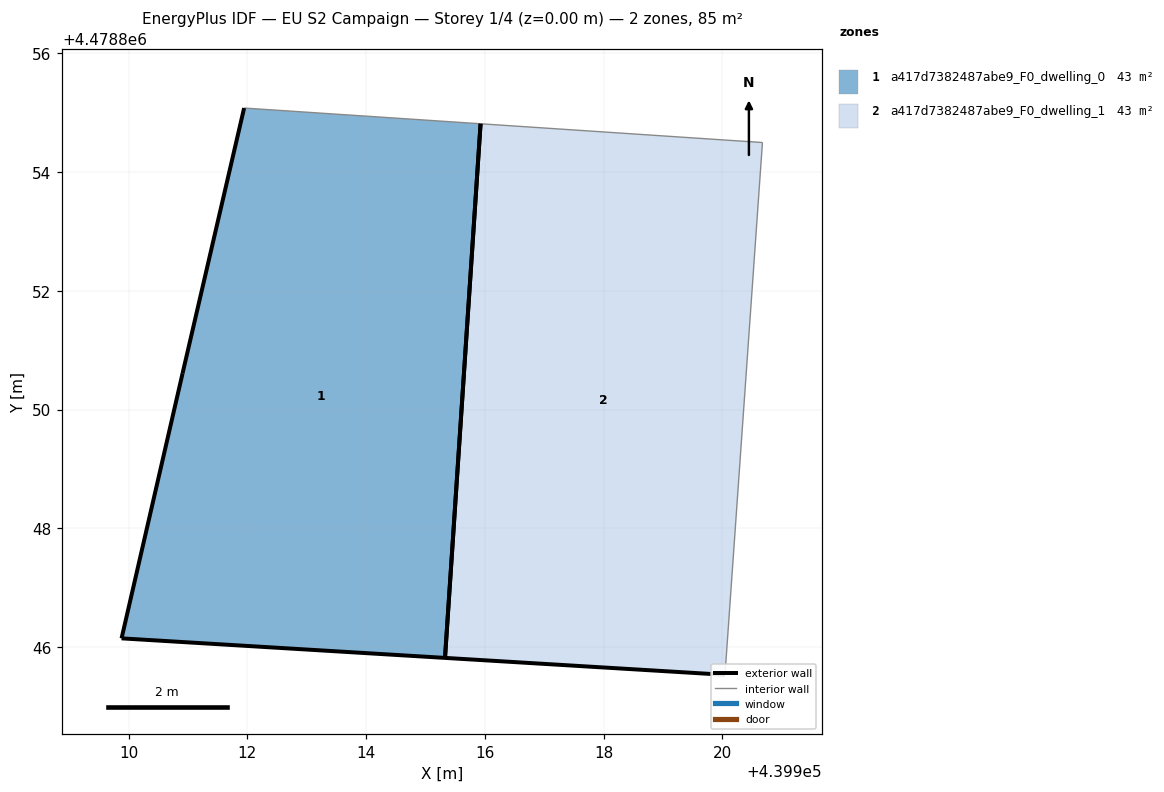
=== STOREY PLAN SPEC (per zone: floor XY polygon, exterior-wall plan segments, windows/doors) ===
zone 1: a417d7382487abe9_F0_dwelling_0  (42.7 m²)
  floor: (439915.33, 4478845.82) (439915.93, 4478854.82) (439911.95, 4478855.08) (439910.91, 4478850.62) (439909.88, 4478846.15)
  exterior wall: (439915.33, 4478845.82) – (439909.88, 4478846.15)  [5.5 m]
  exterior wall: (439909.88, 4478846.15) – (439910.91, 4478850.62)  [4.6 m]
  exterior wall: (439910.91, 4478850.62) – (439911.95, 4478855.08)  [4.6 m]
  exterior wall: (439915.93, 4478854.82) – (439915.33, 4478845.82)  [9.0 m]
  interior walls: 1
zone 2: a417d7382487abe9_F0_dwelling_1  (42.7 m²)
  floor: (439920.04, 4478845.54) (439920.67, 4478854.50) (439915.93, 4478854.82) (439915.33, 4478845.82)
  exterior wall: (439920.04, 4478845.54) – (439915.33, 4478845.82)  [4.7 m]
  exterior wall: (439915.33, 4478845.82) – (439915.93, 4478854.82)  [9.0 m]
  interior walls: 2

=== DERIVED (storey summary) ===
Building: EU S2 Campaign
Storey: 1 of 4  (floor level z = 0.00 m)
Storey gross floor area: 85.3 m²
Zones on this storey: 2
  - a417d7382487abe9_F0_dwelling_0: floor 42.7 m²; exterior wall 23.6 m (70.9 m²); WWR 0.0%
  - a417d7382487abe9_F0_dwelling_1: floor 42.7 m²; exterior wall 13.7 m (41.2 m²); WWR 0.0%
Zone adjacency: (none detected)